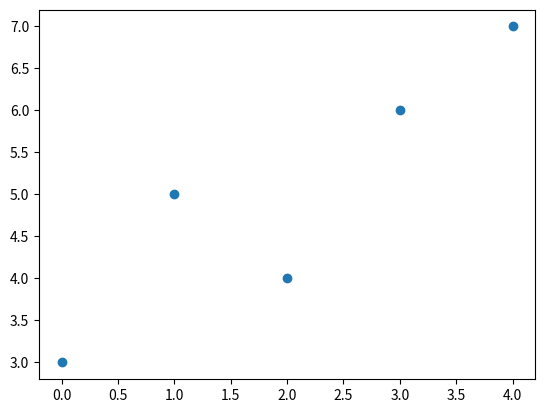

Reproduce this figure in Python.
__author__ = 'weizhisong'

import matplotlib.pyplot as plt
import numpy as np
import pylab

x = np.array([0,1,2,3,4])
y = np.array([3,5,4,6,7])
pylab.scatter(x,y);

plt.show()
